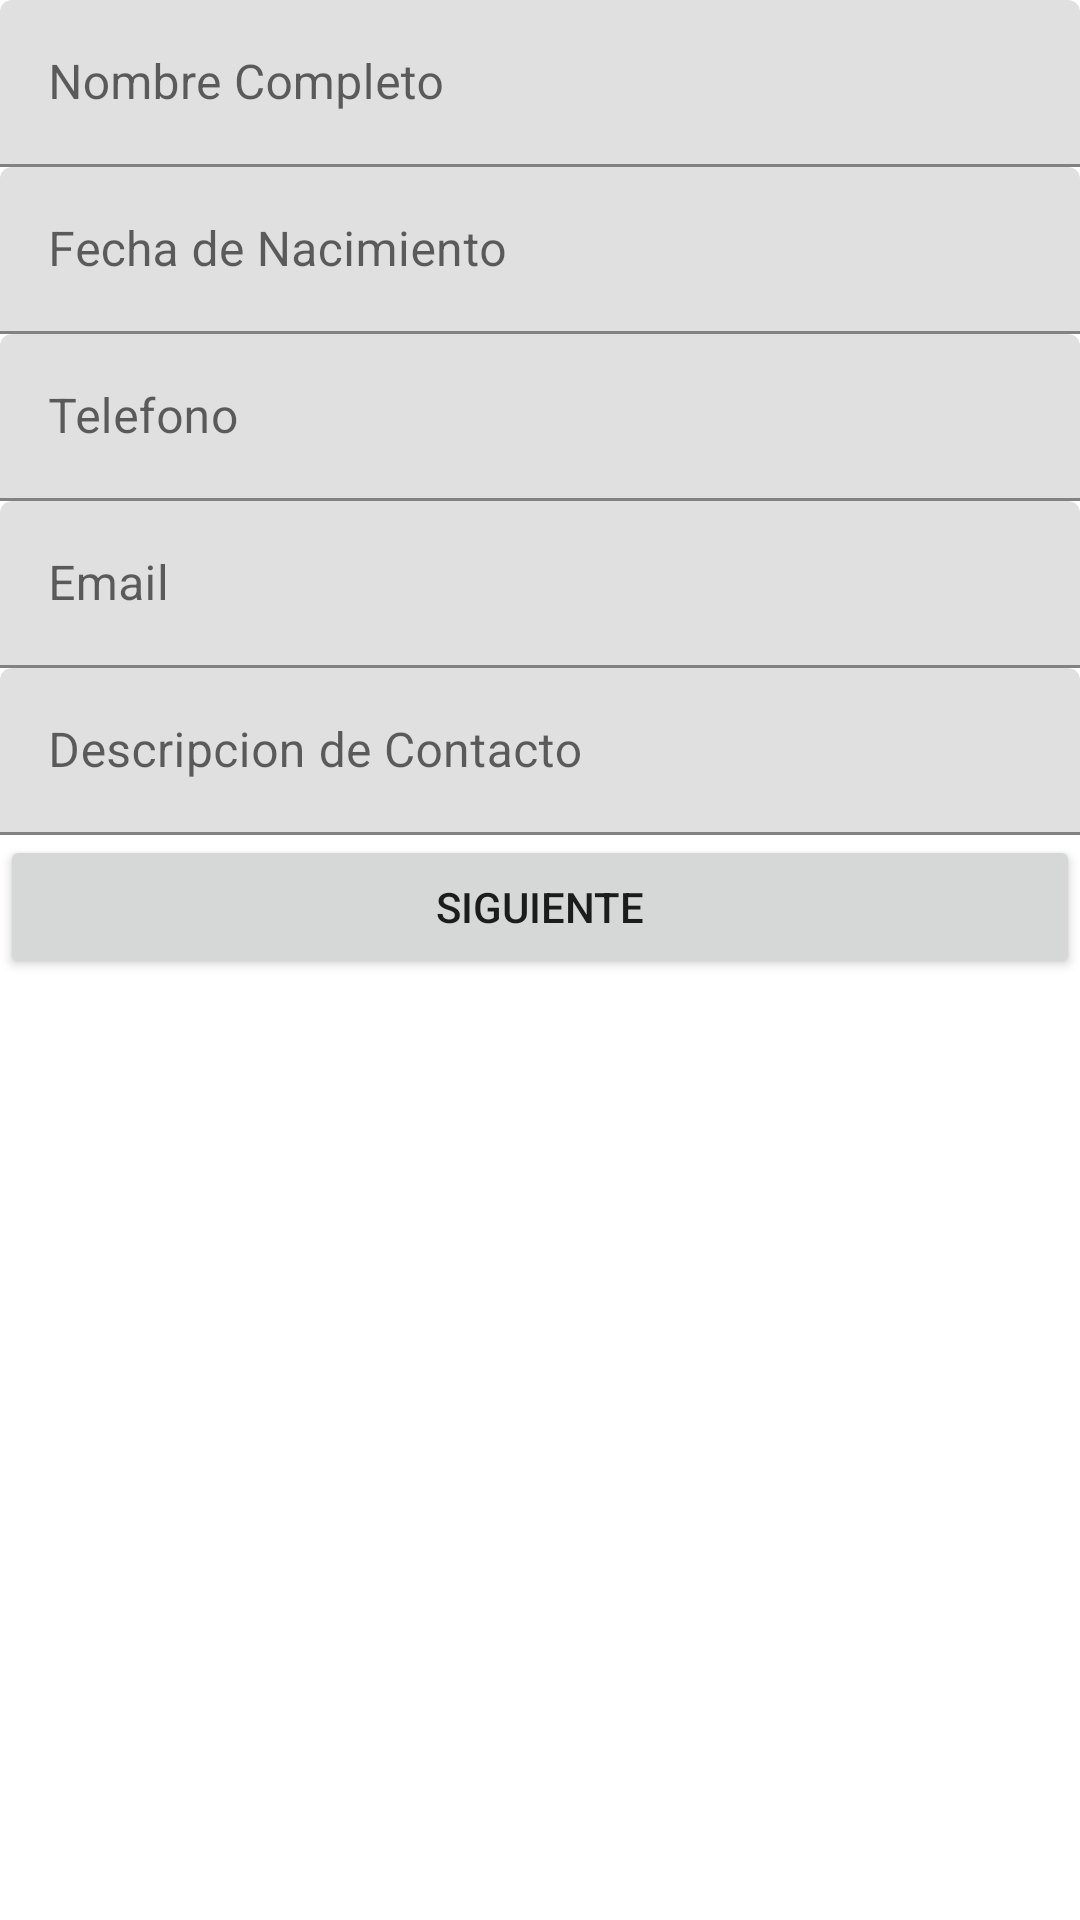

The Android layout XML behind this screen, and the referenced resources:
<!-- AndroidManifest.xml: application theme Theme.IdentidadPersonalizada -->
<!-- res/layout/activity_main.xml -->
<?xml version="1.0" encoding="utf-8"?>
<LinearLayout xmlns:android="http://schemas.android.com/apk/res/android"
    xmlns:app="http://schemas.android.com/apk/res-auto"
    xmlns:tools="http://schemas.android.com/tools"
    android:layout_width="match_parent"
    android:layout_height="match_parent"
    android:orientation="vertical"
    tools:context=".MainActivity">

    <com.google.android.material.textfield.TextInputLayout
        android:layout_width="match_parent"
        android:layout_height="wrap_content"
        >

        <com.google.android.material.textfield.TextInputEditText
            android:id="@+id/edt1Nom"
            android:layout_width="match_parent"
            android:layout_height="wrap_content"
            android:hint="@string/hintNom" />
    </com.google.android.material.textfield.TextInputLayout>

    <com.google.android.material.textfield.TextInputLayout
        android:layout_width="match_parent"
        android:layout_height="wrap_content"
        >

        <com.google.android.material.textfield.TextInputEditText
            android:id="@+id/edt5Fec"
            android:layout_width="match_parent"
            android:layout_height="wrap_content"
            android:hint="@string/hintFec" />
    </com.google.android.material.textfield.TextInputLayout>


    <com.google.android.material.textfield.TextInputLayout
        android:layout_width="match_parent"
        android:layout_height="wrap_content"
        >

        <com.google.android.material.textfield.TextInputEditText
            android:id="@+id/edt2Tel"
            android:layout_width="match_parent"
            android:layout_height="wrap_content"
            android:hint="@string/hintTel" />
    </com.google.android.material.textfield.TextInputLayout>



    <com.google.android.material.textfield.TextInputLayout
        android:layout_width="match_parent"
        android:layout_height="wrap_content"
        >

        <com.google.android.material.textfield.TextInputEditText
            android:id="@+id/edt3Ema"
            android:layout_width="match_parent"
            android:layout_height="wrap_content"
            android:hint="@string/hintEma" />
    </com.google.android.material.textfield.TextInputLayout>

    <com.google.android.material.textfield.TextInputLayout
        android:layout_width="match_parent"
        android:layout_height="wrap_content"
        >

        <com.google.android.material.textfield.TextInputEditText
            android:id="@+id/edt4Des"
            android:layout_width="match_parent"
            android:layout_height="wrap_content"
            android:hint="@string/hintDesc" />
    </com.google.android.material.textfield.TextInputLayout>

    <Button
        android:id="@+id/btnSig"
        android:layout_width="match_parent"
        android:layout_height="wrap_content"
        android:text="@string/txtSig" />


</LinearLayout>
<!-- resources referenced by this layout -->
<resources>
  <string name="hintDesc">Descripcion de Contacto</string>
  <string name="hintEma">Email</string>
  <string name="hintFec">Fecha de Nacimiento</string>
  <string name="hintNom">Nombre Completo</string>
  <string name="hintTel">Telefono</string>
  <string name="txtSig">Siguiente</string>
  <style name="Theme.IdentidadPersonalizada" parent="Theme.MaterialComponents.DayNight.DarkActionBar">
          
          <item name="colorPrimary">@color/purple_500</item>
          <item name="colorPrimaryVariant">@color/purple_700</item>
          <item name="colorOnPrimary">@color/white</item>
          
          <item name="colorSecondary">@color/teal_200</item>
          <item name="colorSecondaryVariant">@color/teal_700</item>
          <item name="colorOnSecondary">@color/black</item>
          
          <item name="android:statusBarColor" tools:targetApi="l">?attr/colorPrimaryVariant</item>
          
      </style>
  <color name="purple_500">#FF6200EE</color>
  <color name="purple_700">#FF3700B3</color>
  <color name="white">#FFFFFF</color>
  <color name="teal_200">#FF03DAC5</color>
  <color name="teal_700">#FF018786</color>
  <color name="black">#FF000000</color>
</resources>
